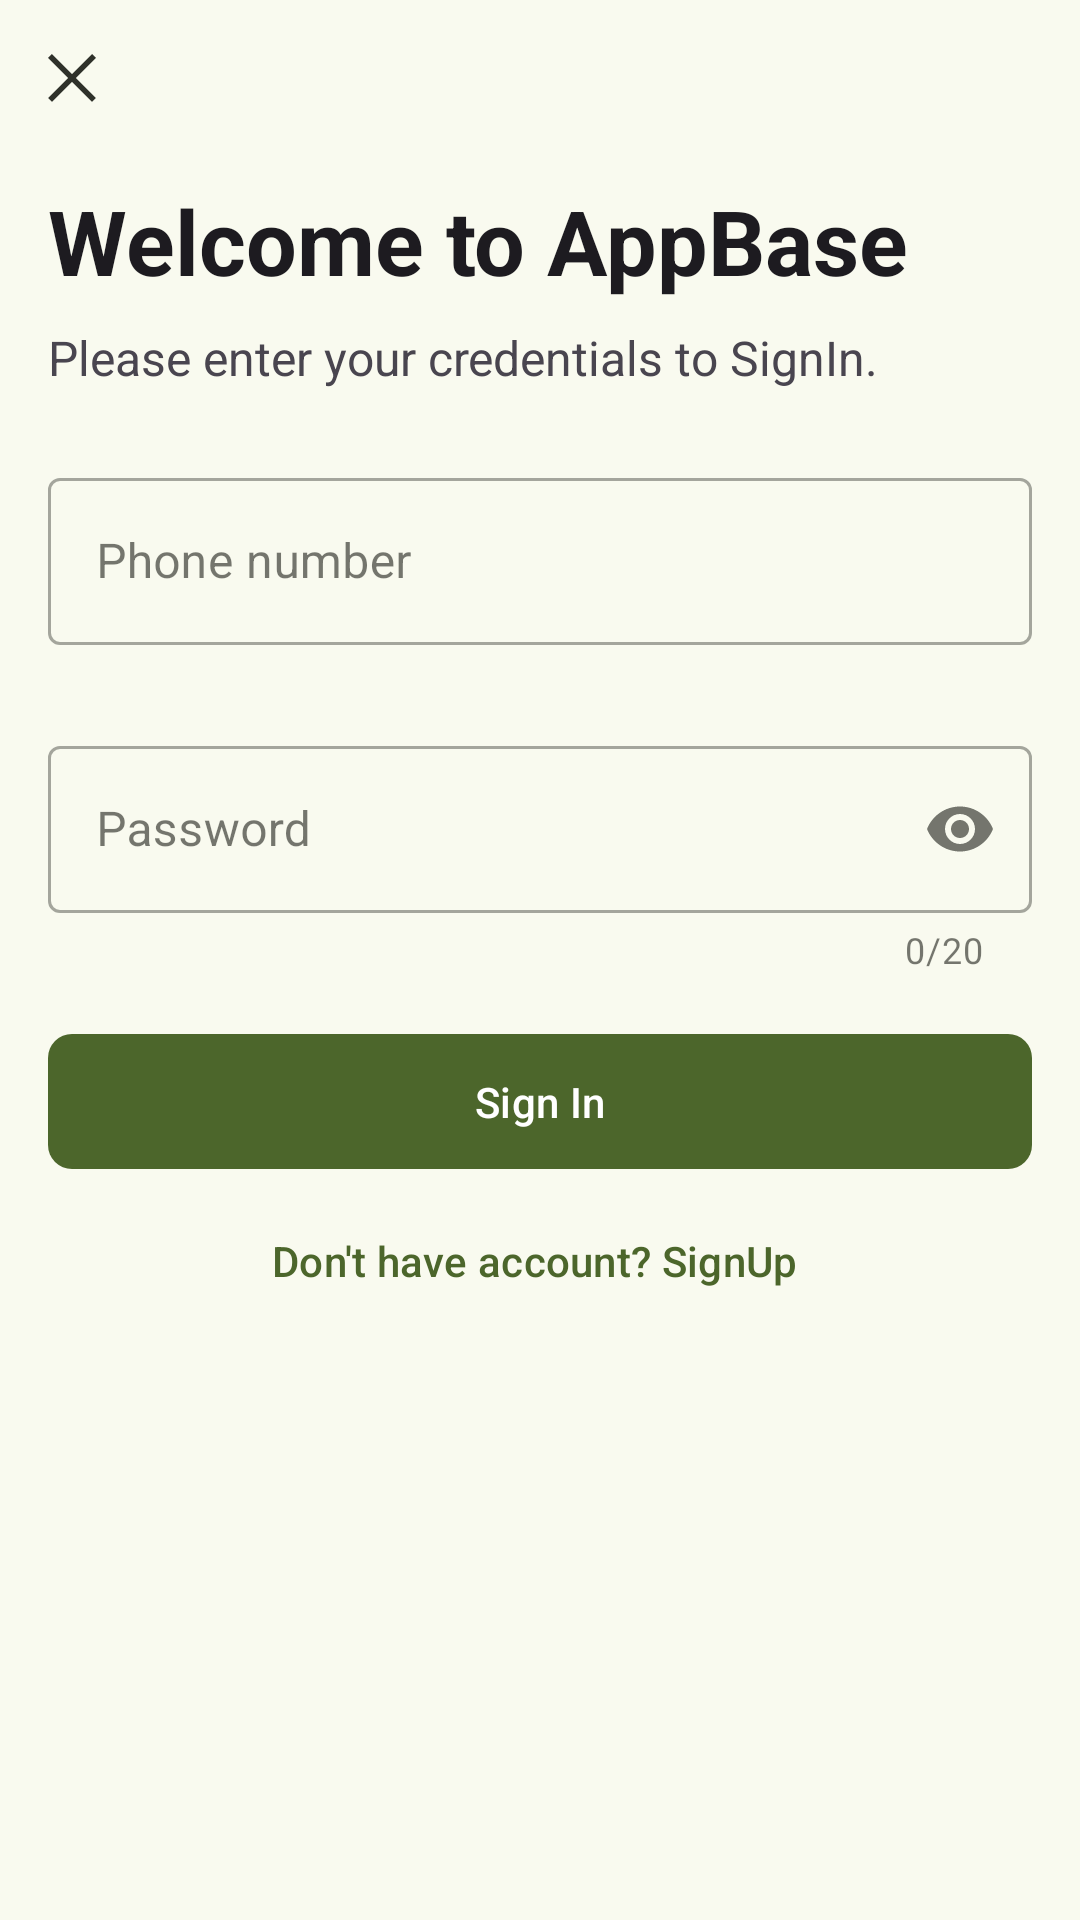

Write the Android layout XML for this screen, with the resource values it uses.
<!-- AndroidManifest.xml: application theme AppTheme -->
<!-- res/layout/fragment_signin.xml -->
<?xml version="1.0" encoding="utf-8"?>
<androidx.constraintlayout.widget.ConstraintLayout xmlns:android="http://schemas.android.com/apk/res/android"
    xmlns:app="http://schemas.android.com/apk/res-auto"
    xmlns:tools="http://schemas.android.com/tools"
    android:id="@+id/ll_container"
    android:layout_width="match_parent"
    android:layout_height="match_parent"
    android:background="?attr/colorSurface">

    <LinearLayout
        android:layout_width="match_parent"
        android:layout_height="wrap_content"
        android:orientation="vertical"
        app:layout_constraintEnd_toEndOf="parent"
        app:layout_constraintStart_toStartOf="parent"
        app:layout_constraintTop_toTopOf="parent">

        <com.google.android.material.button.MaterialButton
            android:id="@+id/btn_back"
            style="@style/Widget.Material3.Button.TextButton.Icon"
            android:layout_width="52dp"
            android:layout_height="52dp"
            android:insetLeft="0dp"
            android:insetTop="0dp"
            android:insetRight="0dp"
            android:insetBottom="0dp"
            app:icon="@drawable/ic_close"
            app:iconGravity="textStart"
            app:iconPadding="0dp"
            app:iconSize="22dp"
            app:iconTint="?attr/colorSurfaceInverse" />

        <LinearLayout
            android:layout_width="match_parent"
            android:layout_height="wrap_content"
            android:layout_marginStart="16dp"
            android:layout_marginEnd="16dp"
            android:layout_marginBottom="16dp"
            android:orientation="vertical">

            <TextView
                style="@style/BigHeaderStyle"
                android:layout_width="match_parent"
                android:layout_height="wrap_content"
                android:layout_marginTop="8dp"
                android:text="Welcome to AppBase" />

            <TextView
                android:layout_width="match_parent"
                android:layout_height="wrap_content"
                android:layout_marginTop="8dp"
                android:text="Please enter your credentials to SignIn."
                android:textSize="16sp" />

            <com.google.android.material.textfield.TextInputLayout
                style="@style/Widget.MaterialComponents.TextInputLayout.OutlinedBox"
                android:layout_width="match_parent"
                android:layout_height="wrap_content"
                android:layout_marginTop="24dp"
                android:hint="Phone number"
                android:paddingBottom="8dp"
                app:counterEnabled="false"
                app:counterMaxLength="10"
                app:endIconMode="clear_text"
                app:errorEnabled="true"
                app:prefixText="+91">

                <com.google.android.material.textfield.TextInputEditText
                    android:id="@+id/et_number"
                    android:layout_width="match_parent"
                    android:layout_height="match_parent"
                    android:inputType="number"
                    android:maxLength="10" />
            </com.google.android.material.textfield.TextInputLayout>

            <com.google.android.material.textfield.TextInputLayout
                style="@style/Widget.MaterialComponents.TextInputLayout.OutlinedBox"
                android:layout_width="match_parent"
                android:layout_height="wrap_content"
                android:hint="Password"
                android:paddingBottom="8dp"
                app:counterEnabled="true"
                app:counterMaxLength="20"
                app:endIconMode="password_toggle"
                app:errorEnabled="true">

                <com.google.android.material.textfield.TextInputEditText
                    android:id="@+id/et_pass"
                    android:layout_width="match_parent"
                    android:layout_height="match_parent"
                    android:inputType="textPassword"
                    android:maxLength="20" />
            </com.google.android.material.textfield.TextInputLayout>

            <com.google.android.material.button.MaterialButton
                android:id="@+id/btn_sign_in"
                android:layout_width="match_parent"
                android:layout_height="53dp"
                android:layout_marginTop="8dp"
                android:text="Sign In"
                app:cornerRadius="8dp" />

            <com.google.android.material.button.MaterialButton
                android:id="@+id/btn_sign_up"
                style="@style/Widget.Material3.Button.TextButton.Icon"
                android:layout_width="match_parent"
                android:layout_height="53dp"
                android:text="Don't have account? SignUp"
                app:cornerRadius="8dp" />
        </LinearLayout>
    </LinearLayout>



















</androidx.constraintlayout.widget.ConstraintLayout>
<!-- resources referenced by this layout -->
<resources>
  <!-- drawable ic_close (drawable) -->
  <vector xmlns:android="http://schemas.android.com/apk/res/android"
      android:width="24dp"
      android:height="24dp"
      android:autoMirrored="true"
      android:tint="@color/white"
      android:viewportWidth="24"
      android:viewportHeight="24">
      <path
          android:fillColor="#FF000000"
          android:pathData="M4.707,3.293L3.293,4.707L10.586,12L3.293,19.293L4.707,20.707L12,13.414L19.293,20.707L20.707,19.293L13.414,12L20.707,4.707L19.293,3.293L12,10.586L4.707,3.293z" />
  </vector>
  <string name="by_using_this_app">By using this app, you agree to our <a href="http://www.google.com">Terms &amp; Conditions\n</a> and <a href="http://www.google.com">Privacy Policy</a>.</string>
  <style name="BigHeaderStyle" parent="TextAppearance.AppCompat.Title">
          <item name="fontFamily">sans-serif</item>
          <item name="android:textSize">30sp</item>
          <item name="android:textStyle">bold</item>
      </style>
  <style name="SubHeaderStyle" parent="TextAppearance.AppCompat.Title">
          <item name="fontFamily">sans-serif</item>
          <item name="android:textSize">16sp</item>
      </style>
  <color name="white">#FFFFFFFF</color>
  <color name="md_theme_primary">#4C662B</color>
  <color name="md_theme_onPrimary">#FFFFFF</color>
  <color name="md_theme_primaryContainer">#CDEDA3</color>
  <color name="md_theme_onPrimaryContainer">#354E16</color>
  <color name="md_theme_secondary">#586249</color>
  <color name="md_theme_onSecondary">#FFFFFF</color>
  <color name="md_theme_secondaryContainer">#DCE7C8</color>
  <color name="md_theme_onSecondaryContainer">#404A33</color>
  <color name="md_theme_tertiary">#386663</color>
  <color name="md_theme_onTertiary">#FFFFFF</color>
  <color name="md_theme_tertiaryContainer">#BCECE7</color>
  <color name="md_theme_onTertiaryContainer">#1F4E4B</color>
  <color name="md_theme_error">#BA1A1A</color>
  <color name="md_theme_onError">#FFFFFF</color>
  <color name="md_theme_errorContainer">#FFDAD6</color>
  <color name="md_theme_onErrorContainer">#93000A</color>
  <color name="md_theme_background">#F9FAEF</color>
  <color name="md_theme_onBackground">#1A1C16</color>
  <color name="md_theme_surface">#F9FAEF</color>
  <color name="md_theme_onSurface">#1A1C16</color>
  <color name="md_theme_surfaceVariant">#E1E4D5</color>
  <color name="md_theme_onSurfaceVariant">#44483D</color>
  <color name="md_theme_outline">#75796C</color>
  <color name="md_theme_outlineVariant">#C5C8BA</color>
  <color name="md_theme_inverseSurface">#2F312A</color>
  <color name="md_theme_inverseOnSurface">#F1F2E6</color>
  <color name="md_theme_inversePrimary">#B1D18A</color>
  <color name="md_theme_primaryFixed">#CDEDA3</color>
  <color name="md_theme_onPrimaryFixed">#102000</color>
  <color name="md_theme_primaryFixedDim">#B1D18A</color>
  <color name="md_theme_onPrimaryFixedVariant">#354E16</color>
  <color name="md_theme_secondaryFixed">#DCE7C8</color>
  <color name="md_theme_onSecondaryFixed">#151E0B</color>
  <color name="md_theme_secondaryFixedDim">#BFCBAD</color>
  <color name="md_theme_onSecondaryFixedVariant">#404A33</color>
  <color name="md_theme_tertiaryFixed">#BCECE7</color>
  <color name="md_theme_onTertiaryFixed">#00201E</color>
  <color name="md_theme_tertiaryFixedDim">#A0D0CB</color>
  <color name="md_theme_onTertiaryFixedVariant">#1F4E4B</color>
  <color name="md_theme_surfaceDim">#DADBD0</color>
  <color name="md_theme_surfaceBright">#F9FAEF</color>
  <color name="md_theme_surfaceContainerLowest">#FFFFFF</color>
  <color name="md_theme_surfaceContainerLow">#F3F4E9</color>
  <color name="md_theme_surfaceContainer">#EEEFE3</color>
  <color name="md_theme_surfaceContainerHigh">#E8E9DE</color>
  <color name="md_theme_surfaceContainerHighest">#E2E3D8</color>
</resources>
